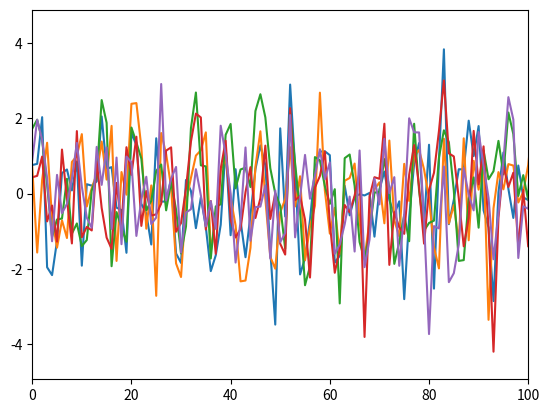
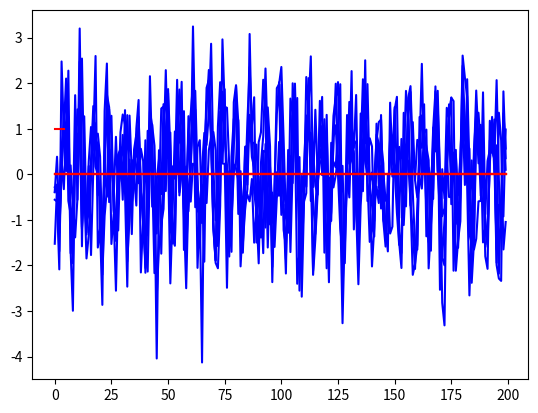

Recreate these plots in Python, in order.
import numpy as np
import numpy.random as random

class LDS:
    def __init__(self, train) -> None:
        self.train = train
        self.shape = train.shape
        self.N = self.shape[0]
        self.I = self.shape[1]
        self.J = self.I
        self.M = 1
        self.maxiter = 20

    def fit(self):
        
        self.W = np.zeros(self.shape)
        self.mu0 = random.normal(size=self.J)
        self.Q0 = np.identity(self.J)
        self.Q = np.identity(self.J)
        self.R = np.identity(self.I)
        self.A = self.__init_multilinear_op(self.J)
        self.C = self.__init_multilinear_op(self.I)

        for i in range(self.maxiter):
            mu, V, P = self.__forward()
            Ez, Ezz, Ezlz = self.__backward(mu, V, P)
            self.__MLE_mlds(Ez, Ezz, Ezlz)

    def __forward(self):
        H = len(self.A)
        Ih = np.identity(H)

        mu = np.zeros((self.N, len(self.mu0)))
        mu[0] = self.mu0
        V = np.zeros((self.N, self.Q0.shape[0], self.Q0.shape[1]))
        V[0] = self.Q0
        P = np.zeros((self.N, self.Q.shape[0], self.Q.shape[1]))
        
        for i in range(self.N):
            if i == 0:
                KP = self.Q0
            else:
                P[i-1] = np.matmul(np.matmul(self.A, V[i-1]), np.transpose(self.A)) + self.Q
                KP = P[i-1]
                mu[i] = np.matmul(self.A, mu[i-1])
            sigma_c = np.matmul(np.matmul(self.C, KP), np.transpose(self.C)) + self.R
            invSig = np.linalg.pinv(sigma_c)
            K = np.matmul(np.matmul(KP, np.transpose(self.C)), invSig)
            u_c = np.matmul(self.C, mu[i])
            delta = self.train[i] - u_c
            mu[i] += np.matmul(K, delta)
            V[i] = np.matmul((Ih - np.matmul(K, self.C)), KP)

        return mu, V, P


    def __backward(self, mu, V, P):
        
        Ez = np.zeros(mu.shape)
        Ezz = np.zeros(V.shape)
        Ezlz = np.zeros(V.shape)

        Ez[-1] = mu[-1]
        Vhat = V[-1]
        Ezz[-1] = Vhat + np.matmul(Ez[-1], np.transpose(Ez[-1]))

        for i in range(self.N-2, -1, -1):
            J = np.matmul(np.matmul(V[i], np.transpose(self.A)), np.linalg.inv(P[i]))
            Ez[i] = mu[i] + np.matmul(J, Ez[i+1] - np.matmul(self.A, mu[i]))
            Ezlz[i] = np.matmul(Vhat, np.transpose(J)) + np.matmul(Ez[i+1], np.transpose(Ez[i]))
            Vhat = V[i] + np.matmul(np.matmul(J, Vhat - P[i]), np.transpose(J))
            Ezz[i] = Vhat + np.matmul(Ez[i], np.transpose(Ez[i]))

        return Ez, Ezz, Ezlz

    def __MLE_mlds(self, Ez, Ezz, Ezlz):
        
        P = self.shape[1]
        H = Ez.shape[1]

        Szlz = np.sum(Ezlz, axis=0)
        Szz = np.sum(Ezz, axis=0)
        Sxz = np.zeros((P, H))
        for i in range(self.N):
            Sxz += np.matmul(self.train[i], np.transpose(Ez[i]))
        SzzN = Szz - Ezz[-1]

        self.mu0 = Ez[0]
        self.Q0 = Ezz[0] - np.matmul(Ez[0], np.transpose(Ez[0]))
        self.A = np.matmul(Szlz, np.linalg.inv(SzzN))
        tmp = np.matmul(self.A, np.transpose(Szlz))
        model.Q = (Szz - Ezz[0] - tmp - np.transpose(tmp) + np.matmul(np.matmul(self.A, SzzN), np.transpose(self.A))) / (self.N - 1)
        self.C = np.divide(Sxz, Szz)
        tmp = np.matmul(self.C, np.transpose(Sxz))
        self.R = np.matmul(np.transpose(self.train), self.train) - tmp - np.transpose(tmp) + np.matmul(np.matmul(self.C, Szz), np.transpose(self.C)) / self.N

    def __init_multilinear_op(self, I):
        rC = random.normal(size=(I, I))
        while np.linalg.matrix_rank(rC) < I:
            rC = random.normal(size=(I, I))
        u, s, v = np.linalg.svd(rC)
        return u

    def forecast(self, interval):
        
        mu, V, P = self.__forward()
        Ez, Ezz, Ezlz = self.__backward(mu, V, P)
        self.mu0 = np.matmul(self.A, Ez[-1])
        
        H = Ez.shape[1]
        Ih = np.identity(H)

        forecast = np.zeros((interval, self.shape[1]))
        mu = np.zeros((interval, len(self.mu0)))
        mu[0] = self.mu0
        V = np.zeros((interval, self.Q0.shape[0], self.Q0.shape[1]))
        V[0] = self.Q0
        P = np.zeros((interval, self.Q.shape[0], self.Q.shape[1]))

        for i in range(interval):
            if i == 0:
                KP = self.Q0
            else:
                P[i-1] = np.matmul(np.matmul(self.A, V[i-1]), np.transpose(self.A)) + self.Q
                KP = P[i-1]
                mu[i] = np.matmul(self.A, mu[i-1])
            sigma_c = np.matmul(np.matmul(self.C, KP), np.transpose(self.C)) + self.R
            invSig = np.linalg.pinv(sigma_c)
            K = np.matmul(np.matmul(KP, np.transpose(self.C)), invSig)
            forecast[i] = np.matmul(self.C, mu[i])
            V[i] = np.matmul(Ih - np.matmul(K, self.C), KP)
        
        return forecast

    def single_step_forecast(self, interval, test):
        
        mu, V, P = self.__forward()
        Ez, Ezz, Ezlz = self.__backward(mu, V, P)
        self.mu0 = np.matmul(self.A, Ez[-1])
        
        H = Ez.shape[1]
        Ih = np.identity(H)

        forecast = np.zeros((interval, self.shape[1]))
        mu = np.zeros((interval, len(self.mu0)))
        mu[0] = self.mu0
        V = np.zeros((interval, self.Q0.shape[0], self.Q0.shape[1]))
        V[0] = self.Q0
        P = np.zeros((interval, self.Q.shape[0], self.Q.shape[1]))

        for i in range(interval):
            if i == 0:
                KP = self.Q0
            else:
                P[i-1] = np.matmul(np.matmul(self.A, V[i-1]), np.transpose(self.A)) + self.Q
                KP = P[i-1]
                mu[i] = np.matmul(self.A, mu[i-1])
            sigma_c = np.matmul(np.matmul(self.C, KP), np.transpose(self.C)) + self.R
            invSig = np.linalg.pinv(sigma_c)
            K = np.matmul(np.matmul(KP, np.transpose(self.C)), invSig)
            forecast[i] = np.matmul(self.C, mu[i])
            delta = test[i] - forecast[i]
            mu[i] += np.matmul(K, delta)
            V[i] = np.matmul((Ih - np.matmul(K, self.C)), KP)
        
        return forecast

import time

import matplotlib.pyplot as plt
T = np.arange(2000, step=1)
print(T)
data = np.zeros((2000, 5))
data[0] = random.normal(size=5)
for i in range(1, 2000):
    for j in range(5):
        data[i][j] = np.sin(i) + random.normal()
print(data.shape)
plt.plot(data)
plt.xlim(0, 100)
plt.show()

train = data[:1800]
test = data[1800:]

model = LDS(train)
start = time.time()
model.fit()
end = time.time()
print(end-start)
forecast = model.forecast(200)

norm = np.abs((np.linalg.norm(forecast, axis=0) - np.linalg.norm(test, axis=0)) / np.linalg.norm(test, axis=0))

plt.figure()
plt.plot(test, color="blue")
plt.plot(forecast, color="red")
plt.show()

plt.plot(norm, color="red")
plt.show()